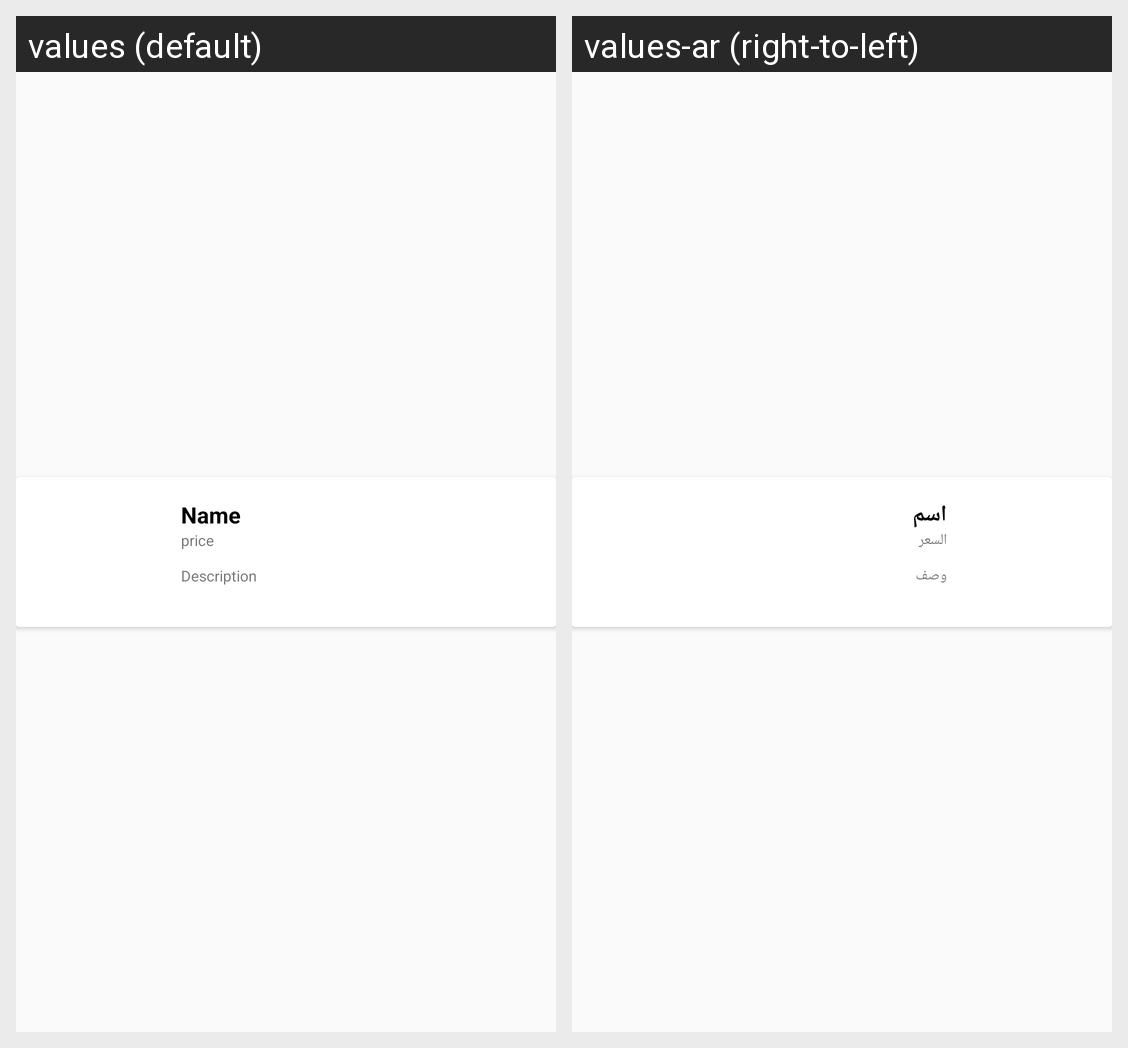

Locale-by-locale string values for the Android screen shown in this grid:
Android screen res/layout/search_product_item.xml rendered under 2 locales, left to right: values (default), values-ar (right-to-left). Device: Nexus 5 (rendered at 1080×1920; each locale shown at half size, 540×960, under a caption strip naming it); theme AppTheme.
Strings drawn on this screen, with the default value and each locale's value (text and hints the layout hard-codes, and strings that could not be matched under every locale, appear in the picture but are not listed):

name
  values: Name
  values-ar: اسم

price
  values: price
  values-ar: السعر

description
  values: Description
  values-ar: وصف
